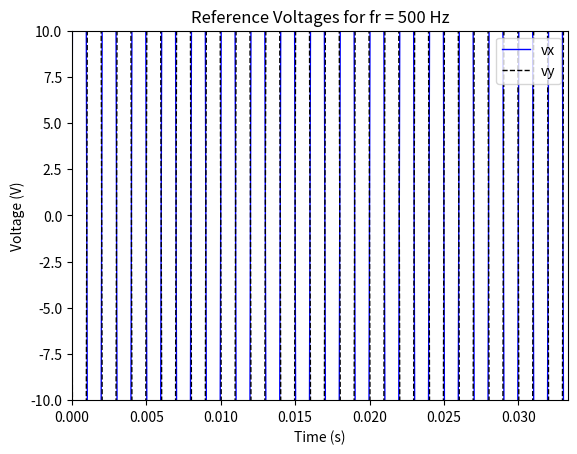
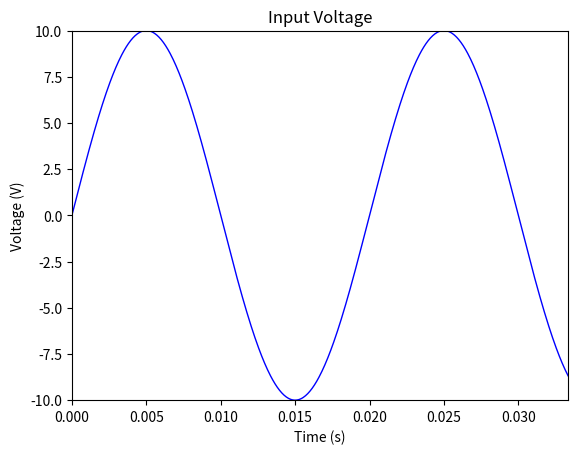
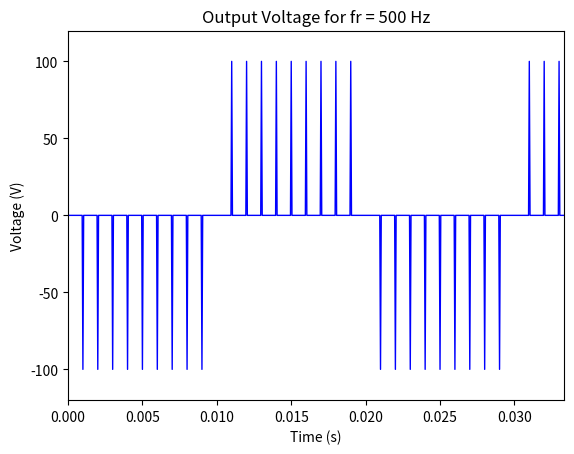
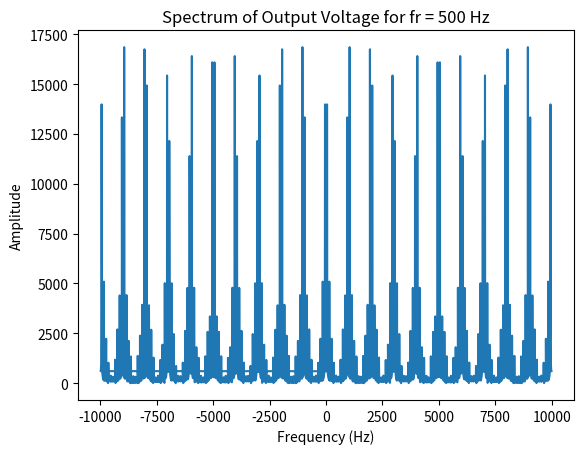
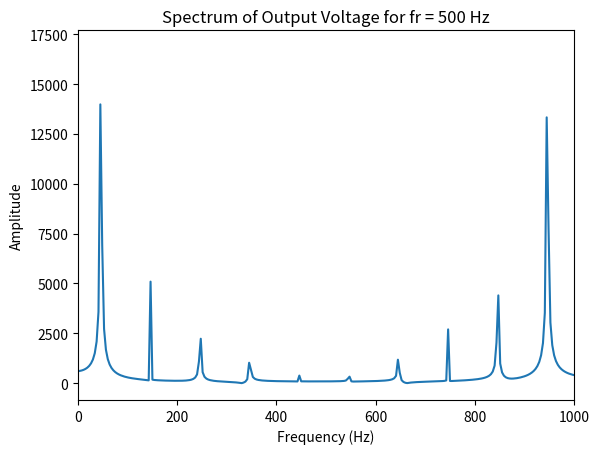

These figures' Python source, in order:
import numpy as np
import matplotlib.pyplot as plt

# Define the vref function (you may need to define this based on your system)
def vref(t, T):
    # This is a placeholder for the actual vref function
    # Replace with the correct function if needed
    return 100 * np.sin(2 * np.pi * t / T)

def vout_function(vin, vx, vy):
    """
    Function to calculate the output voltage of a PWM modulator
    from the values of vin and the reference voltages vx and vy.
    This function arbitrarily assumes that VDC = 100 V.
    
    Parameters:
    vin: Input voltage
    vx: x reference
    vy: y reference
    
    Returns:
    vout: Output voltage
    vu: Component of output voltage for vx
    vv: Component of output voltage for vy
    """
    # Initialize vu and vv
    if vin > vx:
        vu = 100
    else:
        vu = 0
        
    if vin >= vy:
        vv = 0
    else:
        vv = 100
    
    # Calculate vout
    vout = vv - vu
    
    return vout, vu, vv


# Initialize variables
fs = 20000  # Sampling frequency (Hz)
t = np.arange(0, 4/15, 1/fs)  # Time in seconds
vx = np.zeros_like(t)  # vx
vy = np.zeros_like(t)  # vy
vin = np.zeros_like(t)  # Driving signal
vu = np.zeros_like(t)  # vu
vv = np.zeros_like(t)  # vv
vout = np.zeros_like(t)  # Output signal
fr = 500  # Frequency of reference signal
T = 1 / fr  # Period of reference signal

# Calculate vx at fr = 500 Hz
for ii in range(len(t)):
    vx[ii] = vref(t[ii], T)
    vy[ii] = -vx[ii]

# Calculate vin as a 50 Hz sine wave with a peak voltage of 10 V
for ii in range(len(t)):
    vin[ii] = 10 * np.sin(2 * np.pi * 50 * t[ii])

# Now calculate vout
for ii in range(len(t)):
    # Call the vout function (from earlier)
    vout[ii], vu[ii], vv[ii] = vout_function(vin[ii], vx[ii], vy[ii])

# Plot the reference voltages vs time
plt.figure(1)
plt.plot(t, vx, 'b', linewidth=1.0, label='vx')
plt.plot(t, vy, 'k--', linewidth=1.0, label='vy')
plt.title('Reference Voltages for fr = 500 Hz')
plt.xlabel('Time (s)')
plt.ylabel('Voltage (V)')
plt.legend()
plt.axis([0, 1/30, -10, 10])
plt.show()

# Plot the input voltage vs time
plt.figure(2)
plt.plot(t, vin, 'b', linewidth=1.0)
plt.title('Input Voltage')
plt.xlabel('Time (s)')
plt.ylabel('Voltage (V)')
plt.axis([0, 1/30, -10, 10])
plt.show()

# Plot the output voltages versus time
plt.figure(3)
plt.plot(t, vout, 'b', linewidth=1.0)
plt.title('Output Voltage for fr = 500 Hz')
plt.xlabel('Time (s)')
plt.ylabel('Voltage (V)')
plt.axis([0, 1/30, -120, 120])
plt.show()

# Now calculate the spectrum of the output voltage
spec = np.fft.fft(vout)
len_t = len(t)
df = fs / len_t
fstep = np.zeros_like(t)
for ii in range(1, len_t//2):
    fstep[ii] = df * (ii - 1)
    fstep[len_t - ii] = -fstep[ii]

# Plot the spectrum
plt.figure(4)
plt.plot(np.fft.fftshift(fstep), np.fft.fftshift(np.abs(spec)))
plt.title('Spectrum of Output Voltage for fr = 500 Hz')
plt.xlabel('Frequency (Hz)')
plt.ylabel('Amplitude')
plt.show()

# Plot a closeup of the near spectrum (positive side only)
plt.figure(5)
plt.plot(np.fft.fftshift(fstep), np.fft.fftshift(np.abs(spec)))
plt.title('Spectrum of Output Voltage for fr = 500 Hz')
plt.xlabel('Frequency (Hz)')
plt.ylabel('Amplitude')
plt.xlim([0, 1000])
plt.show()
